The GitHub repository SnapCal/SnapCal-ML contains a labelled image folder "dataset" with 17 categories: ayam bakar, bakso, bubur ayam, gado-gado vegetable salad, gulai kambing, lele goreng, nasi goreng, nasi putih, rawon beef soup, sambal fried potato, seblak spicy crackers, chicken soto soup, tahu goreng, telur goreng, tempe goreng, tumis kangkung, tumis tauge. Examples follow, each with its label.

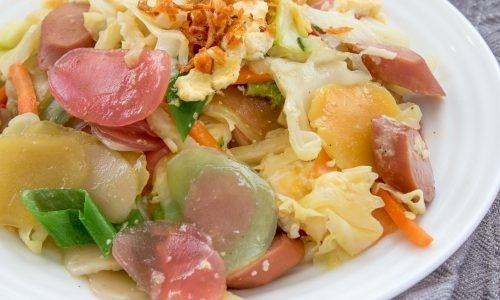
Label: seblak spicy crackers

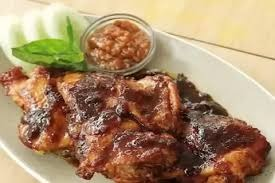
Label: ayam bakar

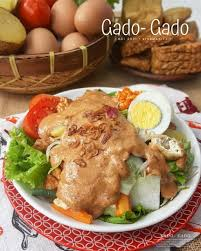
Label: gado-gado vegetable salad

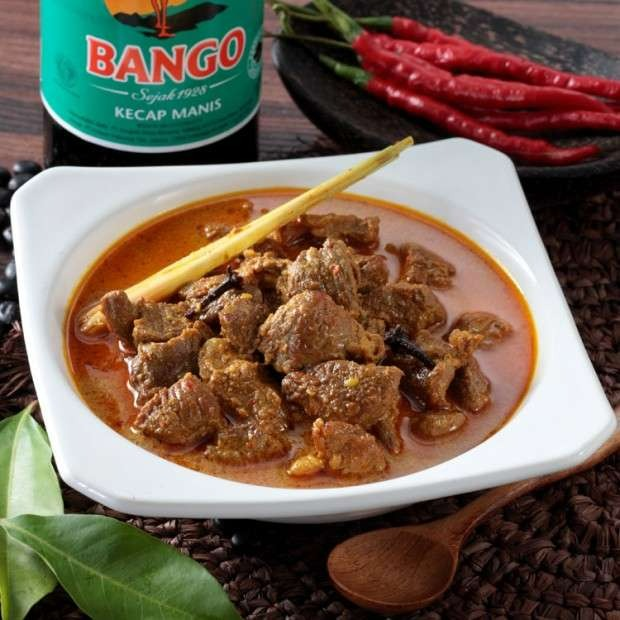
Label: gulai kambing

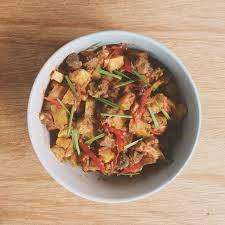
Label: sambal fried potato

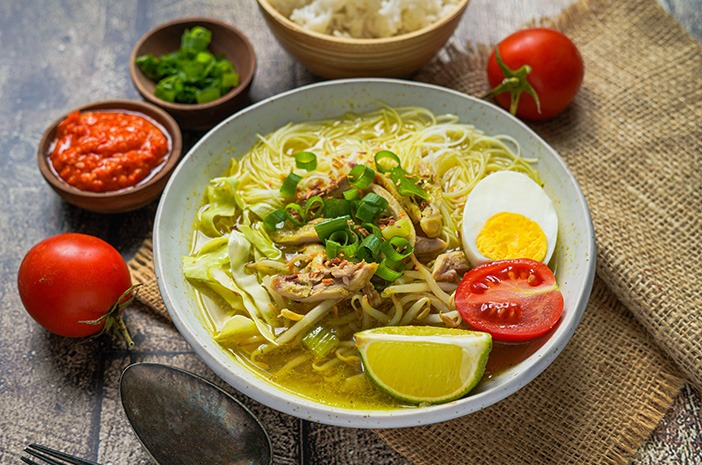
Label: chicken soto soup
